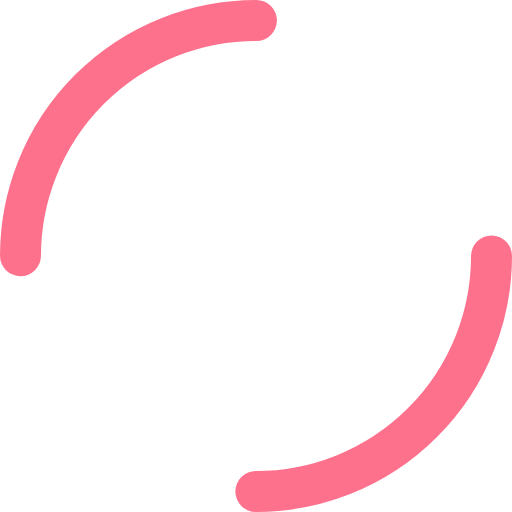
t = 0.00 s
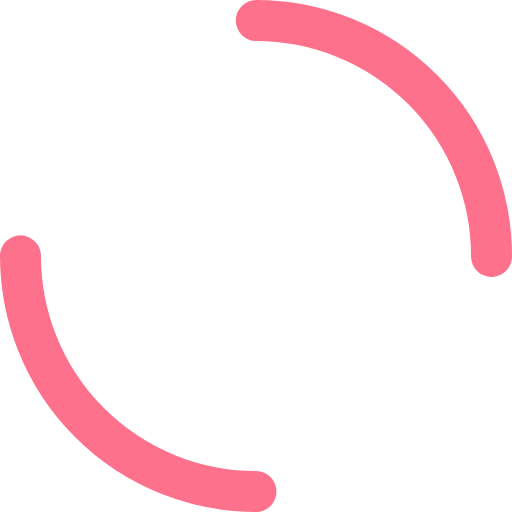
t = 0.25 s
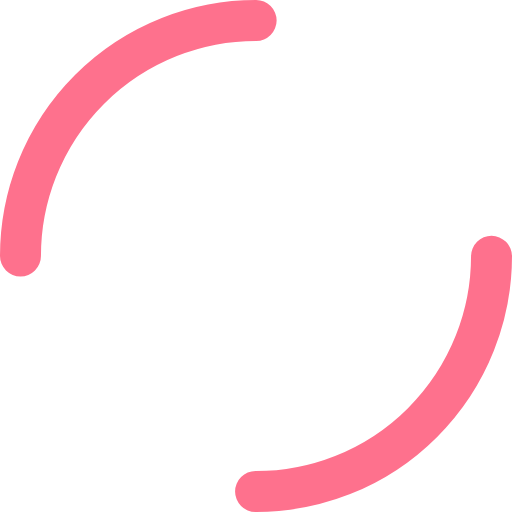
t = 0.50 s
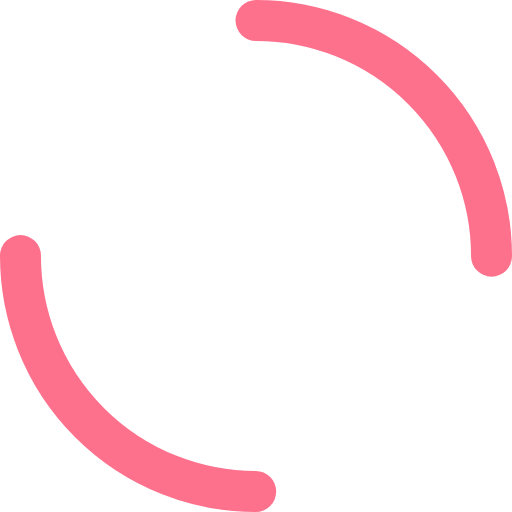
t = 0.75 s

The animated SVG that drew these frames (rendered in a browser with its animation timeline set to each time). Animation: 1 SMIL element (animateTransform=1); one cycle of 1.00 s, repeats indefinitely.

<?xml version="1.0" encoding="utf-8"?>
<svg xmlns="http://www.w3.org/2000/svg" xmlns:xlink="http://www.w3.org/1999/xlink" style="margin: auto; background: none; display: block; shape-rendering: auto;" width="200px" height="200px" viewBox="0 0 100 100" preserveAspectRatio="xMidYMid">
<circle cx="50" cy="50" r="46" stroke-width="8" stroke="#fe718d" stroke-dasharray="72.25663103256524 72.25663103256524" fill="none" stroke-linecap="round">
  <animateTransform attributeName="transform" type="rotate" repeatCount="indefinite" dur="1s" keyTimes="0;1" values="0 50 50;360 50 50"></animateTransform>
</circle>
</svg>